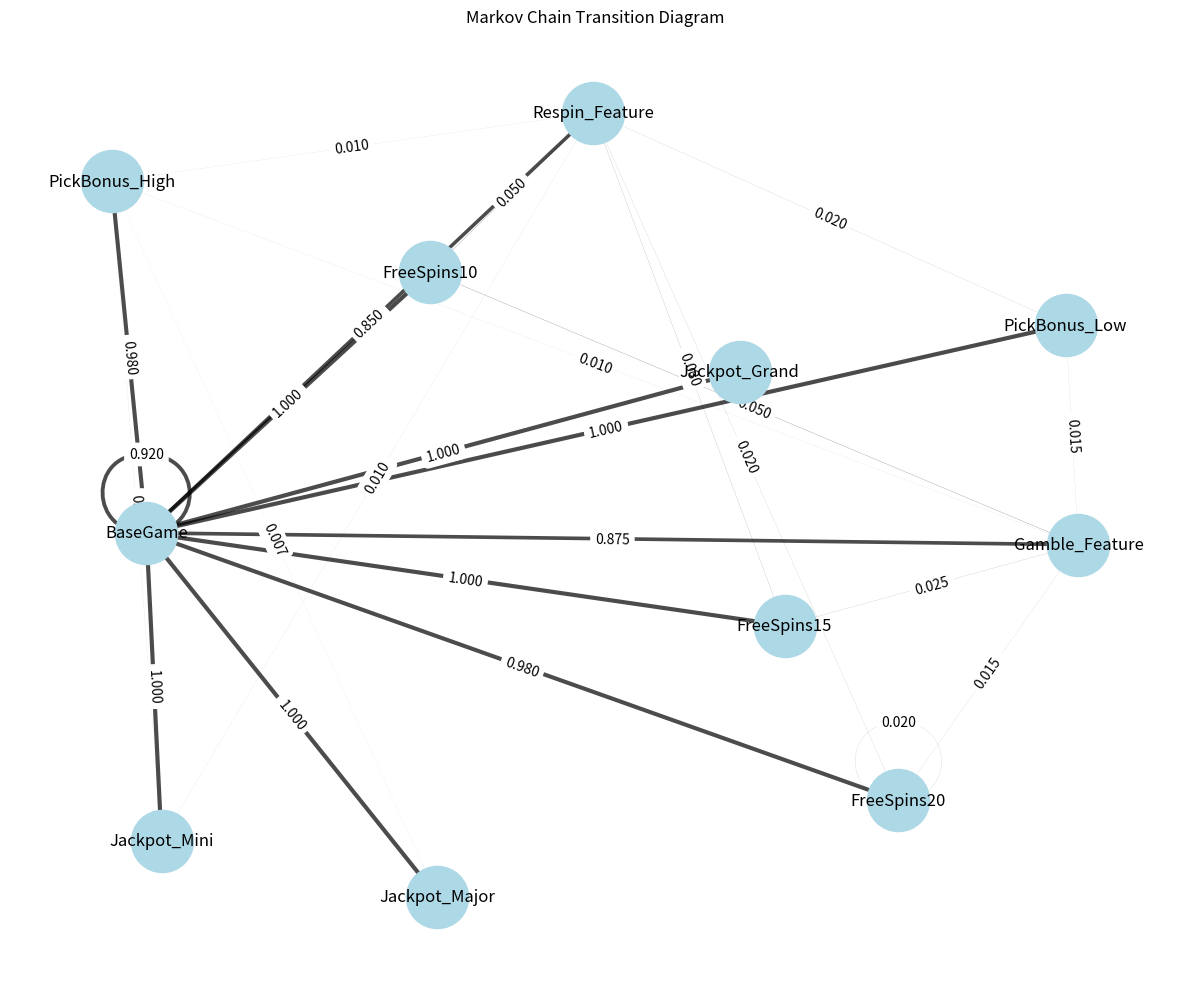

Write the Python code that produced this figure.
# -*- coding: utf-8 -*-
"""
Provides tools for modeling slot game mechanics using Markov chains.

Useful for analyzing games with distinct states (e.g., base game, different bonus stages)
and calculating long-term probabilities or expected values.

Requires careful state definition and transition probability calculation.
Can become complex for games with many features or continuous variables.
"""

import numpy as np
import matplotlib.pyplot as plt
from typing import List, Dict, Hashable, Optional, Tuple, Union

# Define a type for states (can be integers, strings, tuples, etc.)
StateType = Hashable

class MarkovChain:
    """
    Represents a discrete-time Markov chain for modeling game states.
    """
    def __init__(self, states: List[StateType], transition_matrix: Optional[np.ndarray] = None):
        """
        Initializes the Markov chain.

        Args:
            states: An ordered list of the possible states in the chain.
            transition_matrix: A square NumPy array where P[i, j] is the probability
                               of transitioning from state i to state j.
                               If None, it must be set later.
        """
        self.states = list(states) # Ensure it's a list
        self.state_to_index: Dict[StateType, int] = {state: i for i, state in enumerate(self.states)}
        self.num_states = len(states)

        if transition_matrix is not None:
            self.set_transition_matrix(transition_matrix)
        else:
            self._transition_matrix: Optional[np.ndarray] = None

    def set_transition_matrix(self, transition_matrix: np.ndarray):
        """Sets and validates the transition matrix."""
        if not isinstance(transition_matrix, np.ndarray):
            raise TypeError("Transition matrix must be a NumPy array.")
        if transition_matrix.shape != (self.num_states, self.num_states):
            raise ValueError(f"Transition matrix shape must be ({self.num_states}, {self.num_states}), "
                             f"got {transition_matrix.shape}")
        # Check if rows sum to 1 (approximately)
        if not np.allclose(transition_matrix.sum(axis=1), 1.0):
            print("Warning: Rows of the transition matrix do not sum to 1.")
            # Depending on tolerance, might raise ValueError here instead
            # raise ValueError("Rows of the transition matrix must sum to 1.")
        self._transition_matrix = transition_matrix

    @property
    def transition_matrix(self) -> np.ndarray:
        """Returns the transition matrix."""
        if self._transition_matrix is None:
            raise ValueError("Transition matrix has not been set.")
        return self._transition_matrix

    def get_stationary_distribution(self) -> Optional[np.ndarray]:
        """
        Calculates the stationary distribution (long-term probabilities of being in each state).

        Assumes the chain is irreducible and aperiodic.
        Returns None if the calculation fails or the matrix is not set.
        """
        if self._transition_matrix is None:
            print("Error: Transition matrix not set.")
            return None

        try:
            # We need to solve pi * P = pi, subject to sum(pi) = 1.
            # This is equivalent to finding the left eigenvector of P corresponding to eigenvalue 1.
            eigenvalues, eigenvectors = np.linalg.eig(self.transition_matrix.T)

            # Find the index of the eigenvalue closest to 1
            one_indices = np.isclose(eigenvalues, 1.0)

            if not np.any(one_indices):
                print("Warning: No eigenvalue close to 1 found. Stationary distribution might not exist or be unique.")
                return None

            # Get the eigenvector corresponding to eigenvalue 1
            # There might be multiple indices close to 1 due to floating point issues, take the first
            stationary_vector = eigenvectors[:, one_indices].T[0]

            # Normalize the eigenvector to sum to 1
            stationary_distribution = stationary_vector / stationary_vector.sum()

            # Return the real part (imaginary part should be negligible if calculation is correct)
            return np.real(stationary_distribution)

        except np.linalg.LinAlgError:
            print("Error: Eigenvalue decomposition failed.")
            return None

    def expected_steps_to_absorption(self, transient_states: List[StateType], absorbing_states: List[StateType]) -> Optional[np.ndarray]:
        """
        Calculates the expected number of steps to reach an absorbing state,
        starting from each transient state.

        Requires the chain to have absorbing states.
        """
        if self._transition_matrix is None:
            print("Error: Transition matrix not set.")
            return None

        transient_indices = [self.state_to_index[s] for s in transient_states]
        absorbing_indices = [self.state_to_index[s] for s in absorbing_states]

        if not transient_indices or not absorbing_indices:
            print("Error: Both transient and absorbing states must be specified.")
            return None

        # Extract the submatrix Q corresponding to transitions between transient states
        Q = self.transition_matrix[np.ix_(transient_indices, transient_indices)]

        # Calculate the fundamental matrix N = (I - Q)^-1
        try:
            I = np.identity(len(transient_indices))
            N = np.linalg.inv(I - Q)
        except np.linalg.LinAlgError:
            print("Error: Could not invert (I - Q). Matrix might be singular.")
            return None

        # The expected number of steps is the sum of each row in N
        expected_steps = N.sum(axis=1)
        return expected_steps
        
    def expected_return_from_state(self, state_values: Dict[StateType, float]) -> Dict[StateType, float]:
        """
        Calculates the expected return starting from each state, given values for each state.
        
        Args:
            state_values: Dictionary mapping states to their immediate value/return
            
        Returns:
            Dictionary mapping each state to its expected long-term return
        """
        if self._transition_matrix is None:
            print("Error: Transition matrix not set.")
            return {}
            
        # Convert state values to vector form
        value_vector = np.zeros(self.num_states)
        for state, value in state_values.items():
            if state in self.state_to_index:
                value_vector[self.state_to_index[state]] = value
            else:
                print(f"Warning: State '{state}' not found in Markov chain states.")
        
        # Calculate stationary distribution
        stationary_dist = self.get_stationary_distribution()
        if stationary_dist is None:
            print("Error: Could not calculate stationary distribution.")
            return {}
            
        # Calculate expected returns using the fundamental matrix
        I = np.identity(self.num_states)
        try:
            fundamental_matrix = np.linalg.inv(I - self.transition_matrix)
        except np.linalg.LinAlgError:
            print("Error: Could not calculate fundamental matrix.")
            return {}
            
        expected_returns = fundamental_matrix @ value_vector
        
        # Convert back to dictionary
        return {state: expected_returns[self.state_to_index[state]] for state in self.states}
    
    def first_passage_time(self, from_state: StateType, to_state: StateType) -> Optional[float]:
        """
        Calculates the expected number of steps to reach 'to_state' starting from 'from_state'.
        
        Args:
            from_state: The starting state
            to_state: The target state
            
        Returns:
            Expected number of steps, or None if calculation fails
        """
        if self._transition_matrix is None:
            print("Error: Transition matrix not set.")
            return None
            
        try:
            from_idx = self.state_to_index[from_state]
            to_idx = self.state_to_index[to_state]
        except KeyError as e:
            print(f"Error: State {e} not found in Markov chain states.")
            return None
            
        # If starting at the target state, expected time is 0
        if from_state == to_state:
            return 0.0
            
        # Create a modified chain where the target state is absorbing
        modified_matrix = self.transition_matrix.copy()
        modified_matrix[to_idx, :] = 0
        modified_matrix[to_idx, to_idx] = 1
        
        # Calculate the fundamental matrix for the modified chain
        Q = np.delete(np.delete(modified_matrix, to_idx, 0), to_idx, 1)
        I = np.identity(self.num_states - 1)
        
        try:
            N = np.linalg.inv(I - Q)
            # The expected time is the sum of the row corresponding to from_state
            from_idx_adjusted = from_idx if from_idx < to_idx else from_idx - 1
            return float(np.sum(N[from_idx_adjusted, :]))
        except np.linalg.LinAlgError:
            print("Error: Could not calculate first passage time.")
            return None
    
    def simulate_chain(self, start_state: StateType, num_steps: int) -> List[StateType]:
        """
        Simulates a random walk through the Markov chain.
        
        Args:
            start_state: The starting state for the simulation
            num_steps: The number of steps to simulate
            
        Returns:
            A list of states visited during the simulation
        """
        if self._transition_matrix is None:
            print("Error: Transition matrix not set.")
            return []
            
        try:
            current_idx = self.state_to_index[start_state]
        except KeyError:
            print(f"Error: Start state '{start_state}' not found in Markov chain states.")
            return []
            
        states_visited = [start_state]
        
        for _ in range(num_steps):
            # Get transition probabilities from current state
            transition_probs = self.transition_matrix[current_idx, :]
            
            # Choose next state based on transition probabilities
            next_idx = np.random.choice(self.num_states, p=transition_probs)
            next_state = self.states[next_idx]
            
            states_visited.append(next_state)
            current_idx = next_idx
            
        return states_visited
        
    def plot_transition_diagram(self, figsize: Tuple[int, int] = (10, 8), min_prob: float = 0.01):
        """
        Plots a graphical representation of the Markov chain.
        
        Args:
            figsize: Figure size as (width, height)
            min_prob: Minimum probability to display as a connection
        """
        if self._transition_matrix is None:
            print("Error: Transition matrix not set.")
            return
            
        try:
            import networkx as nx
            
            # Create directed graph
            G = nx.DiGraph()
            
            # Add nodes
            for state in self.states:
                G.add_node(state)
                
            # Add edges with weights based on transition probabilities
            for i, from_state in enumerate(self.states):
                for j, to_state in enumerate(self.states):
                    prob = self.transition_matrix[i, j]
                    if prob > min_prob:  # Only add edges with probability above threshold
                        G.add_edge(from_state, to_state, weight=prob, label=f"{prob:.3f}")
            
            # Plot
            plt.figure(figsize=figsize)
            pos = nx.spring_layout(G)
            
            # Draw nodes
            nx.draw_networkx_nodes(G, pos, node_size=2000, node_color="lightblue")
            
            # Draw edges
            edge_weights = [G[u][v]['weight'] * 3 for u, v in G.edges()]
            nx.draw_networkx_edges(G, pos, width=edge_weights, arrowsize=20, alpha=0.7)
            
            # Draw labels
            nx.draw_networkx_labels(G, pos, font_size=12)
            
            # Draw edge labels (probabilities)
            edge_labels = {(u, v): f"{G[u][v]['weight']:.3f}" for u, v in G.edges()}
            nx.draw_networkx_edge_labels(G, pos, edge_labels=edge_labels, font_size=10)
            
            plt.axis('off')
            plt.title("Markov Chain Transition Diagram")
            plt.tight_layout()
            
        except ImportError:
            print("Error: NetworkX and/or matplotlib required for visualization.")

    def __repr__(self) -> str:
        return f"MarkovChain(num_states={self.num_states}, states={self.states})"


# Example Usage: Modern Slot Game with Multiple Features
def slot_game_markov_example():
    """Example demonstrating a realistic slot game model using Markov chains."""
    # Define game states
    states = [
        'BaseGame',              # Main game play
        'FreeSpins10',           # 10 free spins awarded
        'FreeSpins15',           # 15 free spins awarded
        'FreeSpins20',           # 20 free spins awarded
        'PickBonus_Low',         # Pick bonus with low multipliers
        'PickBonus_High',        # Pick bonus with high multipliers
        'Jackpot_Mini',          # Mini jackpot triggered
        'Jackpot_Major',         # Major jackpot triggered
        'Jackpot_Grand',         # Grand jackpot triggered
        'Respin_Feature',        # Hold and respin feature
        'Gamble_Feature'         # Gamble feature after any win
    ]
    
    # Transition matrix with realistic probabilities
    # Rows and columns correspond to states list order
    P = np.array([
        # BaseGame  FS10    FS15    FS20    Pick_L  Pick_H  J_Mini  J_Major J_Grand Respin  Gamble
        [0.920,     0.020,  0.010,  0.005,  0.015,  0.005,  0.010,  0.003,  0.001,  0.006,  0.005],  # From BaseGame
        [1.000,     0.000,  0.000,  0.000,  0.000,  0.000,  0.000,  0.000,  0.000,  0.000,  0.000],  # From FreeSpins10
        [1.000,     0.000,  0.000,  0.000,  0.000,  0.000,  0.000,  0.000,  0.000,  0.000,  0.000],  # From FreeSpins15
        [0.980,     0.000,  0.000,  0.020,  0.000,  0.000,  0.000,  0.000,  0.000,  0.000,  0.000],  # From FreeSpins20 (small retrigger chance)
        [1.000,     0.000,  0.000,  0.000,  0.000,  0.000,  0.000,  0.000,  0.000,  0.000,  0.000],  # From PickBonus_Low
        [0.980,     0.000,  0.000,  0.000,  0.000,  0.000,  0.010,  0.007,  0.003,  0.000,  0.000],  # From PickBonus_High (might lead to jackpots)
        [1.000,     0.000,  0.000,  0.000,  0.000,  0.000,  0.000,  0.000,  0.000,  0.000,  0.000],  # From Jackpot_Mini
        [1.000,     0.000,  0.000,  0.000,  0.000,  0.000,  0.000,  0.000,  0.000,  0.000,  0.000],  # From Jackpot_Major
        [1.000,     0.000,  0.000,  0.000,  0.000,  0.000,  0.000,  0.000,  0.000,  0.000,  0.000],  # From Jackpot_Grand
        [0.850,     0.050,  0.030,  0.020,  0.020,  0.010,  0.010,  0.005,  0.002,  0.003,  0.000],  # From Respin_Feature (can trigger other features)
        [0.875,     0.050,  0.025,  0.015,  0.015,  0.010,  0.005,  0.003,  0.001,  0.001,  0.000]   # From Gamble_Feature
    ])
    
    # Create Markov chain model
    mc = MarkovChain(states, P)
    
    # Calculate and display stationary distribution
    stationary_dist = mc.get_stationary_distribution()
    if stationary_dist is not None:
        print("Long-term probability of being in each state:")
        for state, prob in zip(states, stationary_dist):
            print(f"  {state}: {prob:.6f} ({prob*100:.4f}%)")
            
        # Calculate expected values
        state_values = {
            'BaseGame': 0.85,           # Average return during base game (85% RTP)
            'FreeSpins10': 20.0,        # Expected value of 10 free spins
            'FreeSpins15': 35.0,        # Expected value of 15 free spins
            'FreeSpins20': 55.0,        # Expected value of 20 free spins
            'PickBonus_Low': 15.0,      # Expected value of low pick bonus
            'PickBonus_High': 40.0,     # Expected value of high pick bonus
            'Jackpot_Mini': 50.0,       # Mini jackpot value
            'Jackpot_Major': 250.0,     # Major jackpot value
            'Jackpot_Grand': 5000.0,    # Grand jackpot value
            'Respin_Feature': 25.0,     # Expected value of respin feature
            'Gamble_Feature': 1.0       # Gamble has 1:1 expected value (fair gamble)
        }
        
        # Calculate expected return from each state
        expected_returns = mc.expected_return_from_state(state_values)
        print("\nExpected return starting from each state:")
        for state, value in expected_returns.items():
            print(f"  {state}: {value:.4f}")
            
        # Calculate expected features per session (100 spins)
        spins_per_session = 100
        print(f"\nExpected number of features per {spins_per_session} spins:")
        for state, prob in zip(states[1:], stationary_dist[1:]):  # Skip base game
            expected_occurrences = prob * spins_per_session / stationary_dist[0]
            print(f"  {state}: {expected_occurrences:.4f}")
            
        # Simulate a player session
        print("\nSimulating 200 spins starting from BaseGame:")
        simulation = mc.simulate_chain('BaseGame', 200)
        feature_counts = {state: simulation.count(state) for state in states}
        print("Feature occurrences in simulation:")
        for state, count in feature_counts.items():
            if state != 'BaseGame':  # Skip base game
                print(f"  {state}: {count}")
                
        # Calculate first passage times
        print("\nExpected spins to trigger features from BaseGame:")
        for state in states[1:]:  # Skip base game
            passage_time = mc.first_passage_time('BaseGame', state)
            if passage_time is not None:
                print(f"  {state}: {passage_time:.2f} spins")
        
        # Visualize the Markov chain
        mc.plot_transition_diagram(figsize=(12, 10), min_prob=0.005)
        
    return mc


if __name__ == "__main__":
    # Run the example when the script is executed directly
    slot_game_mc = slot_game_markov_example()
